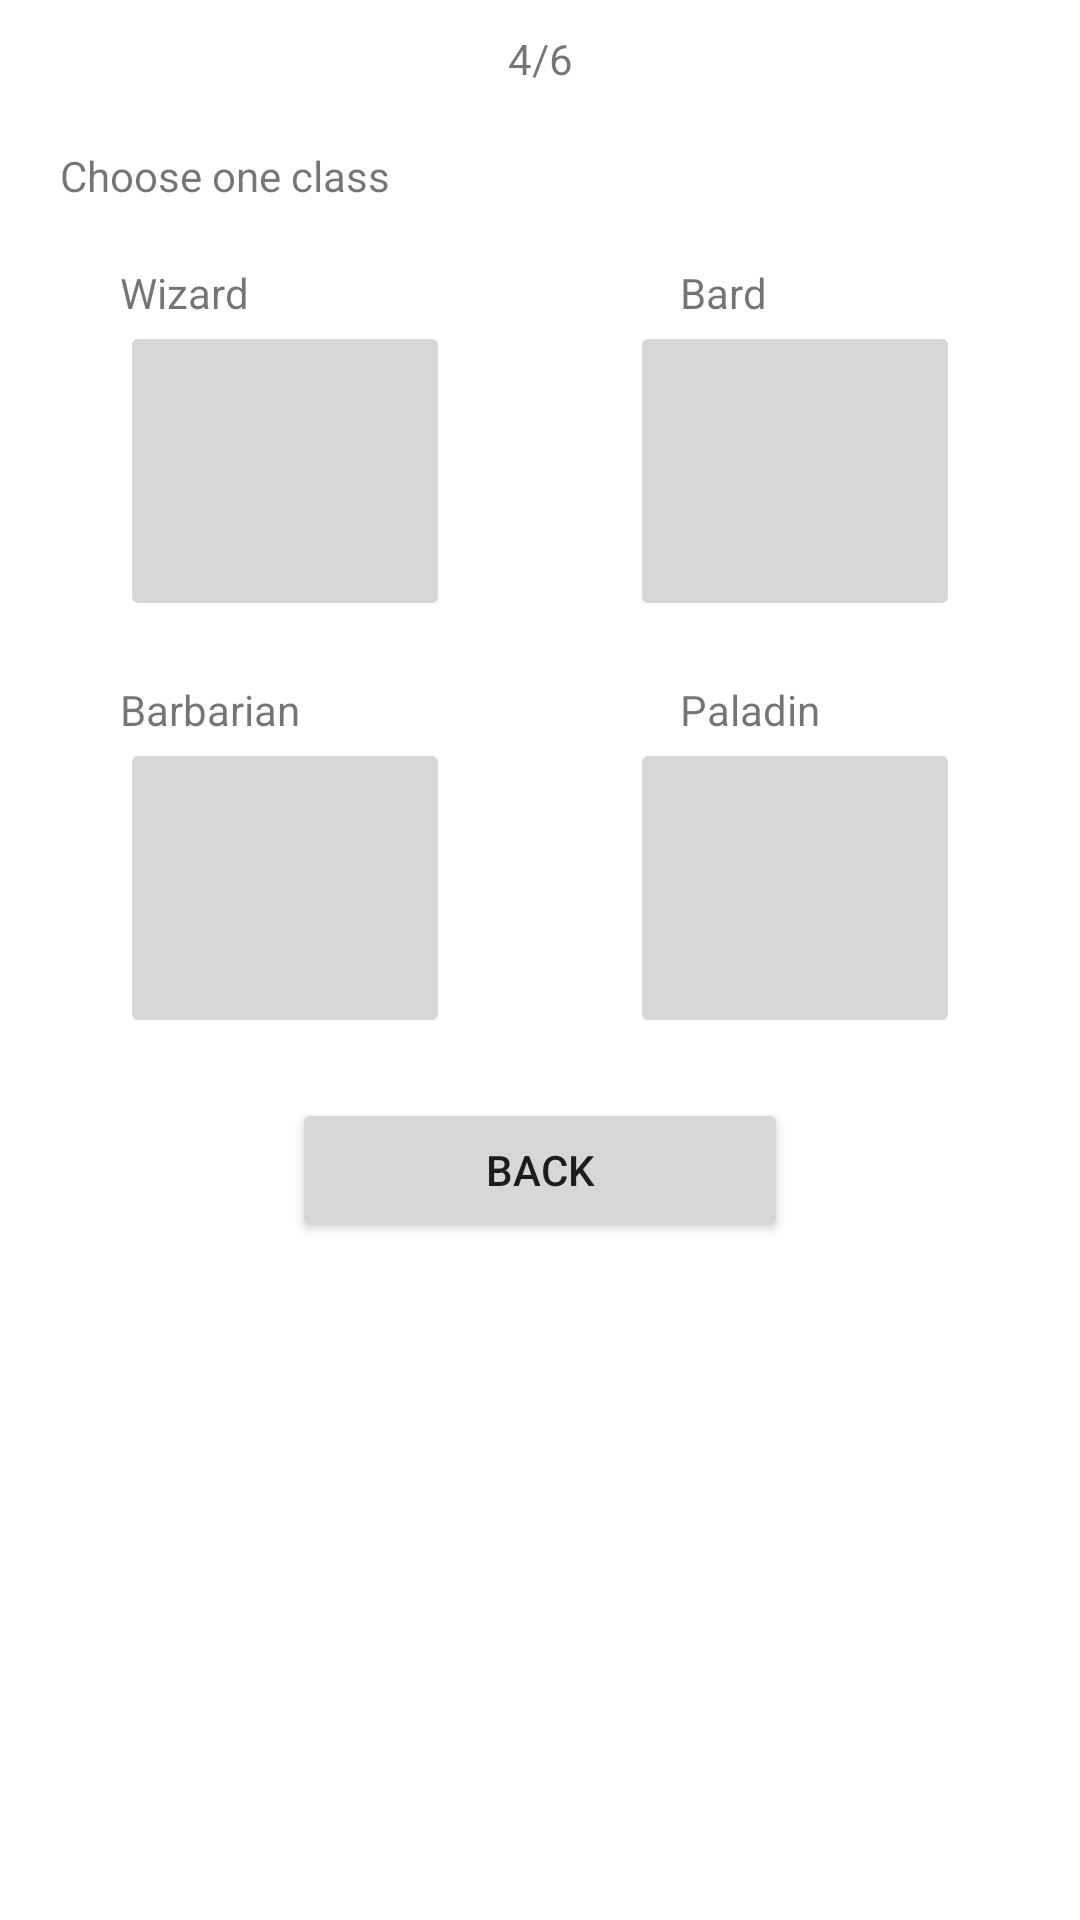

Produce the Android XML layout that renders to this screen, including the resource entries it uses.
<!-- AndroidManifest.xml: application theme Theme.ProjetIhm -->
<!-- res/layout/activity_question4.xml -->
<?xml version="1.0" encoding="utf-8"?>
<androidx.constraintlayout.widget.ConstraintLayout xmlns:android="http://schemas.android.com/apk/res/android"
    xmlns:app="http://schemas.android.com/apk/res-auto"
    xmlns:tools="http://schemas.android.com/tools"
    android:layout_width="match_parent"
    android:layout_height="match_parent"
    tools:context=".Question4">

    <TextView
        android:id="@+id/PageNumberQuestion4"
        android:layout_width="wrap_content"
        android:layout_height="wrap_content"
        android:layout_marginTop="10dp"
        android:text="@string/numPageQuestion4"
        app:layout_constraintEnd_toEndOf="parent"
        app:layout_constraintStart_toStartOf="parent"
        app:layout_constraintTop_toTopOf="parent" />

    <ScrollView
        android:layout_width="match_parent"
        android:layout_height="wrap_content"
        android:layout_marginStart="20dp"
        android:layout_marginTop="20dp"
        android:layout_marginEnd="20dp"
        app:layout_constraintEnd_toEndOf="parent"
        app:layout_constraintStart_toStartOf="parent"
        app:layout_constraintTop_toBottomOf="@+id/PageNumberQuestion4">

        <LinearLayout
            android:layout_width="match_parent"
            android:layout_height="wrap_content"
            android:orientation="vertical">

            <TextView
                android:id="@+id/textView"
                android:layout_width="wrap_content"
                android:layout_height="wrap_content"
                android:text="@string/choose_one_class" />

            <LinearLayout
                android:id="@+id/linearLayout7"
                android:layout_width="match_parent"
                android:layout_height="wrap_content"
                android:layout_marginStart="20dp"
                android:layout_marginTop="20dp"
                android:layout_marginEnd="20dp"
                android:orientation="vertical">

                <LinearLayout
                    android:layout_width="match_parent"
                    android:layout_height="wrap_content"
                    android:orientation="horizontal">

                    <TextView
                        android:id="@+id/wizardTitle"
                        android:layout_width="0dp"
                        android:layout_height="wrap_content"
                        android:layout_weight="1"
                        android:text="@string/wizardTitle" />

                    <Space
                        android:layout_width="0dp"
                        android:layout_height="match_parent"
                        android:layout_weight="1" />

                    <TextView
                        android:id="@+id/ninjaTitle"
                        android:layout_width="0dp"
                        android:layout_height="wrap_content"
                        android:layout_weight="1"
                        android:text="@string/bardTitle" />

                </LinearLayout>

                <LinearLayout
                    android:layout_width="match_parent"
                    android:layout_height="wrap_content"
                    android:orientation="horizontal">

                    <ImageButton
                        android:id="@+id/wizardImage"
                        android:layout_width="50dp"
                        android:layout_height="100dp"
                        android:layout_weight="1"
                        android:contentDescription="@string/wizardImage"
                        android:onClick="chooseClass"
                        tools:ignore="ImageContrastCheck"
                        tools:srcCompat="@tools:sample/avatars" />

                    <Space
                        android:layout_width="0dp"
                        android:layout_height="wrap_content"
                        android:layout_weight="1" />

                    <ImageButton
                        android:id="@+id/bardImage"
                        android:layout_width="50dp"
                        android:layout_height="100dp"
                        android:layout_weight="1"
                        android:contentDescription="@string/bardImage"
                        android:onClick="chooseClass"
                        tools:ignore="ImageContrastCheck"
                        tools:srcCompat="@tools:sample/avatars" />

                </LinearLayout>

            </LinearLayout>

            <LinearLayout
                android:id="@+id/linearLayout6"
                android:layout_width="match_parent"
                android:layout_height="wrap_content"
                android:layout_marginLeft="20dp"
                android:layout_marginTop="20dp"
                android:layout_marginRight="20dp"
                android:orientation="vertical">

                <LinearLayout
                    android:layout_width="match_parent"
                    android:layout_height="wrap_content"
                    android:orientation="horizontal">

                    <TextView
                        android:id="@+id/barbarianTitle"
                        android:layout_width="0dp"
                        android:layout_height="wrap_content"
                        android:layout_weight="1"
                        android:text="@string/barbarianTitle" />

                    <Space
                        android:layout_width="wrap_content"
                        android:layout_height="match_parent"
                        android:layout_weight="1" />

                    <TextView
                        android:id="@+id/paladinTitle"
                        android:layout_width="0dp"
                        android:layout_height="wrap_content"
                        android:layout_weight="1"
                        android:text="@string/paladinTitle" />

                </LinearLayout>

                <LinearLayout
                    android:layout_width="match_parent"
                    android:layout_height="wrap_content"
                    android:orientation="horizontal">

                    <ImageButton
                        android:id="@+id/barbarianImage"
                        android:layout_width="50dp"
                        android:layout_height="100dp"
                        android:layout_weight="1"
                        android:contentDescription="@string/babarianDescription"
                        android:onClick="chooseClass"
                        tools:ignore="ImageContrastCheck"
                        tools:srcCompat="@tools:sample/avatars" />

                    <Space
                        android:layout_width="0dp"
                        android:layout_height="wrap_content"
                        android:layout_weight="1" />

                    <ImageButton
                        android:id="@+id/paladinImage"
                        android:layout_width="50dp"
                        android:layout_height="100dp"
                        android:layout_weight="1"
                        android:contentDescription="@string/paladinDescription"
                        android:onClick="chooseClass"
                        tools:ignore="ImageContrastCheck"
                        tools:srcCompat="@tools:sample/avatars" />

                </LinearLayout>

            </LinearLayout>

            <Space
                android:layout_width="wrap_content"
                android:layout_height="20dp" />

            <LinearLayout
                android:layout_width="match_parent"
                android:layout_height="match_parent"
                android:orientation="horizontal">

                <Space
                    android:layout_width="wrap_content"
                    android:layout_height="wrap_content"
                    android:layout_weight="1" />

                <Button
                    android:id="@+id/backButton"
                    android:layout_width="wrap_content"
                    android:layout_height="wrap_content"
                    android:layout_weight="1"
                    android:onClick="back"
                    android:text="@string/backButton" />

                <Space
                    android:layout_width="wrap_content"
                    android:layout_height="wrap_content"
                    android:layout_weight="1" />

            </LinearLayout>

            <Space
                android:layout_width="match_parent"
                android:layout_height="100dp" />
        </LinearLayout>
    </ScrollView>

</androidx.constraintlayout.widget.ConstraintLayout>
<!-- resources referenced by this layout -->
<resources>
  <string name="babarianDescription">Image barbarian</string>
  <string name="backButton">Back</string>
  <string name="barbarianTitle">Barbarian</string>
  <string name="bardImage">bardImage</string>
  <string name="bardTitle">Bard</string>
  <string name="choose_one_class">Choose one class</string>
  <string name="numPageQuestion4" translatable="false">4/6</string>
  <string name="paladinDescription">image paladin</string>
  <string name="paladinTitle">Paladin</string>
  <string name="wizardImage">wizard image</string>
  <string name="wizardTitle">Wizard</string>
  <style name="Theme.ProjetIhm" parent="Theme.MaterialComponents.DayNight.DarkActionBar">
          
          <item name="colorPrimary">@color/purple_500</item>
          <item name="colorPrimaryVariant">@color/purple_700</item>
          <item name="colorOnPrimary">@color/white</item>
          
          <item name="colorSecondary">@color/teal_200</item>
          <item name="colorSecondaryVariant">@color/teal_700</item>
          <item name="colorOnSecondary">@color/black</item>
          
          <item name="android:statusBarColor" tools:targetApi="l">?attr/colorPrimaryVariant</item>
          
      </style>
  <!-- not gathered from this repository: default colours our renderer supplied (Android Studio template values) -->
  <color name="purple_500">#FF6200EE</color>
  <color name="purple_700">#FF3700B3</color>
  <color name="teal_200">#FF03DAC5</color>
  <color name="teal_700">#FF018786</color>
  <color name="black">#FF000000</color>
  <color name="white">#FFFFFFFF</color>
</resources>
